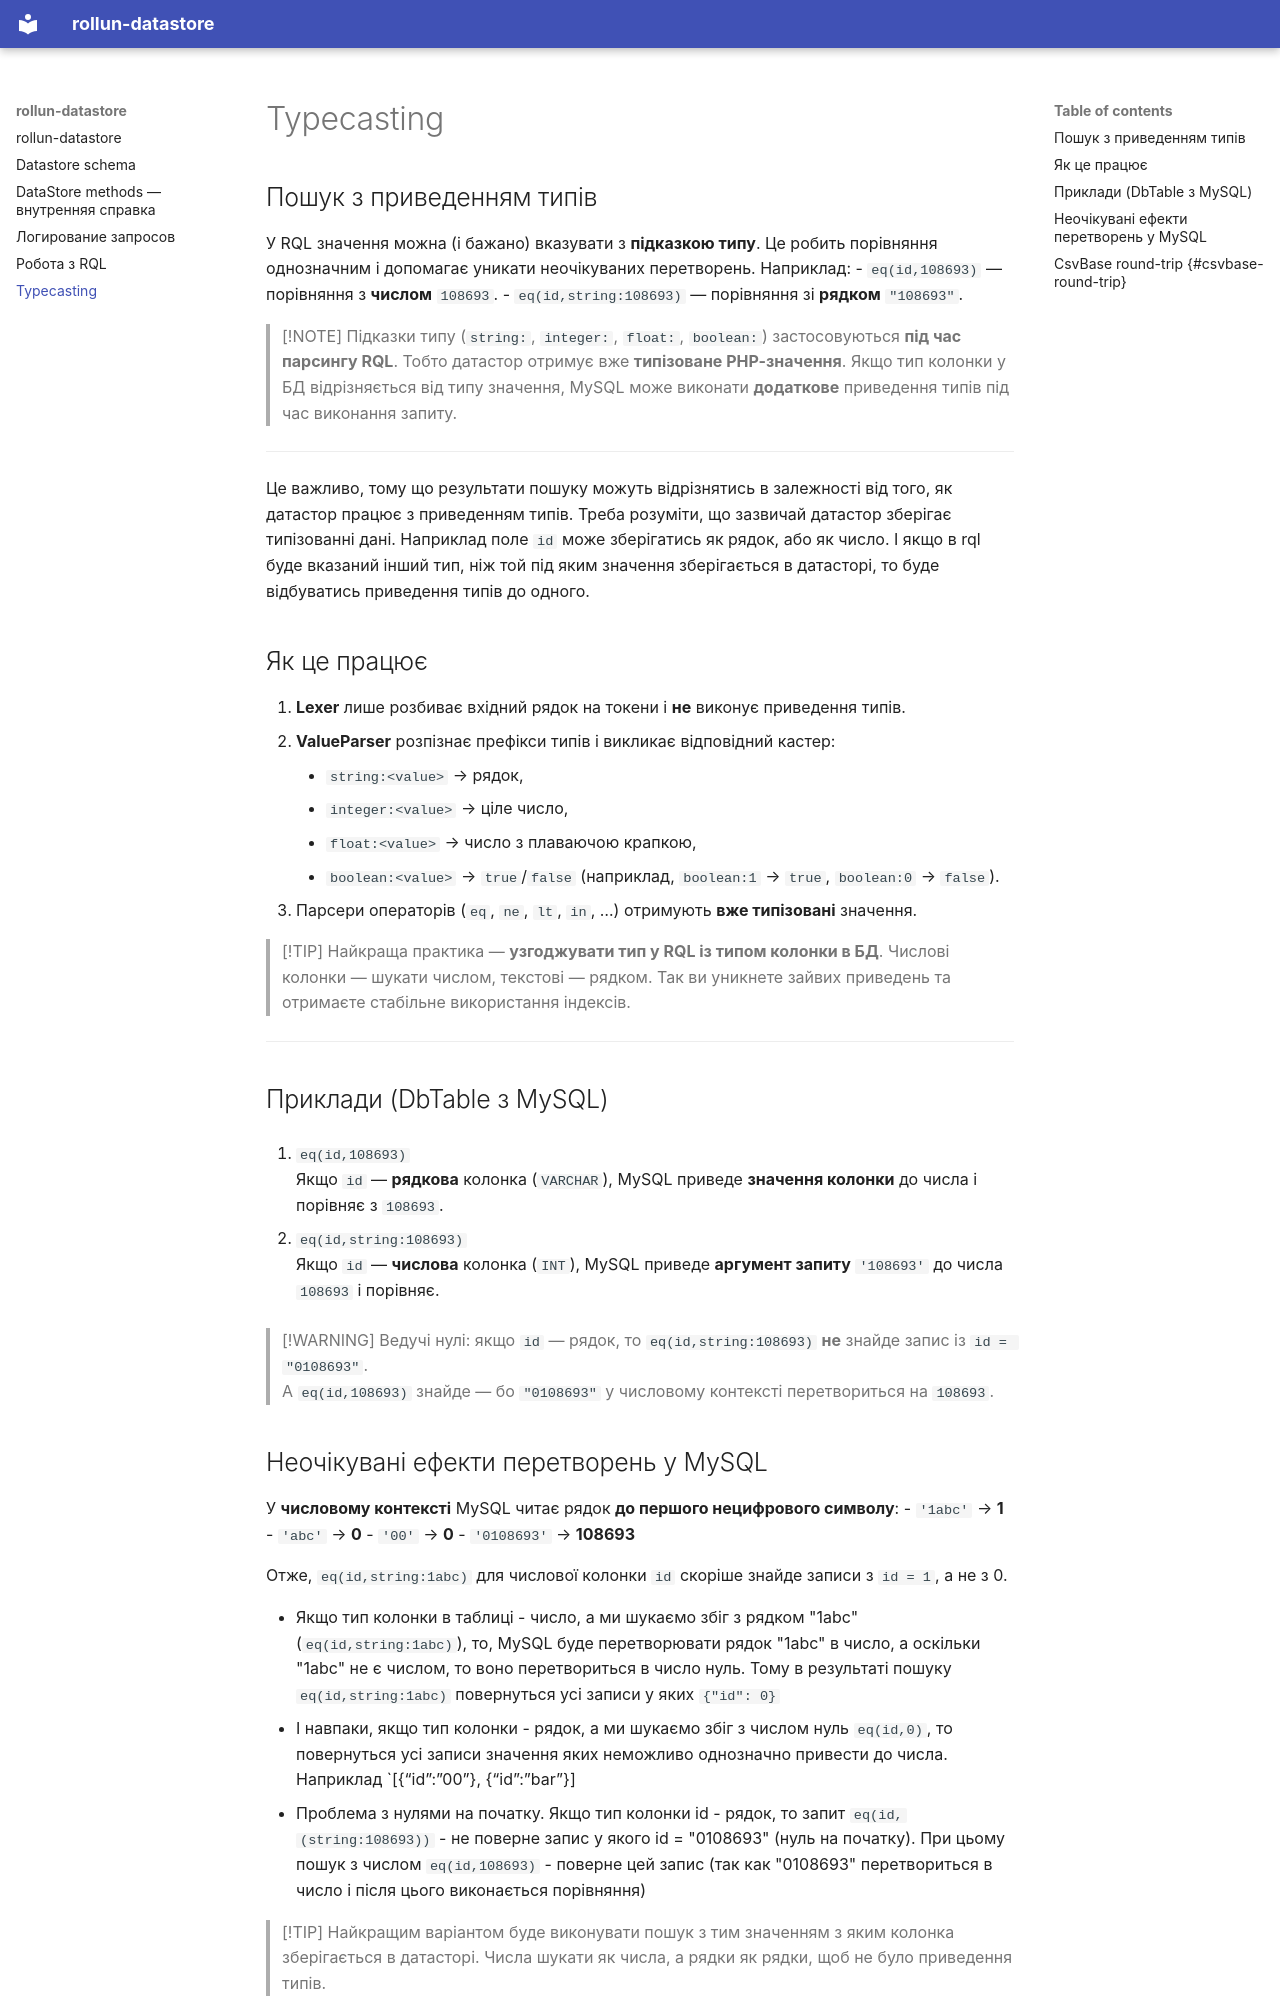

repository: rollun-lc/rollun-datastore · page: typecasting/index.html · generator: mkdocs

## Пошук з приведенням типів

У RQL значення можна (і бажано) вказувати з **підказкою типу**. Це робить порівняння однозначним і допомагає уникати неочікуваних перетворень.
Наприклад:
- `eq(id,108693)` — порівняння з **числом** `108693`.
- `eq(id,string:108693)` — порівняння зі **рядком** `"108693"`.

> [!NOTE]
> Підказки типу (`string:`, `integer:`, `float:`, `boolean:`) застосовуються **під час парсингу RQL**. Тобто датастор отримує вже **типізоване PHP-значення**. Якщо тип колонки у БД відрізняється від типу значення, MySQL може виконати **додаткове** приведення типів під час виконання запиту.

---

Це важливо, тому що результати пошуку можуть відрізнятись в залежності від того, як датастор працює з приведенням типів.
Треба розуміти, що зазвичай датастор зберігає типізованні дані. Наприклад поле `id` може зберігатись як рядок, або як
число. І якщо в rql буде вказаний інший тип, ніж той під яким значення зберігається в датасторі, то буде відбуватись
приведення типів до одного.

## Як це працює

1. **Lexer** лише розбиває вхідний рядок на токени і **не** виконує приведення типів.
2. **ValueParser** розпізнає префікси типів і викликає відповідний кастер:
    - `string:<value>` → рядок,
    - `integer:<value>` → ціле число,
    - `float:<value>` → число з плаваючою крапкою,
    - `boolean:<value>` → `true`/`false` (наприклад, `boolean:1` → `true`, `boolean:0` → `false`).
3. Парсери операторів (`eq`, `ne`, `lt`, `in`, …) отримують **вже типізовані** значення.

> [!TIP]
> Найкраща практика — **узгоджувати тип у RQL із типом колонки в БД**. Числові колонки — шукати числом, текстові — рядком. Так ви уникнете зайвих приведень та отримаєте стабільне використання індексів.

---

## Приклади (DbTable з MySQL)

1. `eq(id,108693)`  
   Якщо `id` — **рядкова** колонка (`VARCHAR`), MySQL приведе **значення колонки** до числа і порівняє з `108693`.

2. `eq(id,string:108693)`  
   Якщо `id` — **числова** колонка (`INT`), MySQL приведе **аргумент запиту** `'108693'` до числа `108693` і порівняє.

> [!WARNING]
> Ведучі нулі: якщо `id` — рядок, то `eq(id,string:108693)` **не** знайде запис із `id = "0108693"`.  
> А `eq(id,108693)` знайде — бо `"0108693"` у числовому контексті перетвориться на `108693`.
